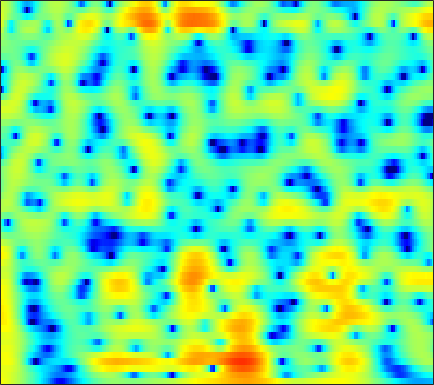

The file beside this chart, header and first rows:
5.3408, 5.1218, 4.7877, 4.4053, 4.0873, 3.6201, 3.1098, 2.6932, 2.0944, 1.4477, 0.75762, 0.2078, -0.56111, -1.3711, -2.0081, -2.9164, -3.889, -4.6701, -5.7897, -6.9897, -8.2728, -9.3108, -10.811, -12.434
4.975, 4.825, 4.579, 4.277, 4.013, 3.609, 3.145, 2.757, 2.188, 1.562, 0.8803, 0.334, -0.4372, -1.256, -1.9, -2.797, -3.733, -4.461, -5.457, -6.476, -7.502, -8.273, -9.282, -10.23
4.468, 4.621, 4.693, 4.614, 4.455, 4.117, 3.635, 3.182, 2.464, 1.623, 0.6762, -0.0913, -1.172, -2.282, -3.104, -4.148, -5.084, -5.694, -6.375, -6.931, -7.404, -7.741, -8.223, -8.769
4.823, 5.182, 5.417, 5.391, 5.211, 4.758, 4.065, 3.378, 2.219, 0.7674, -1.028, -2.651, -5.304, -8.798, -12.37, -20.22, -27.55, -18.97, -14.07, -11.5, -9.916, -9.078, -8.293, -7.756
5.149, 5.283, 5.309, 5.152, 4.907, 4.41, 3.714, 3.055, 1.993, 0.7343, -0.719, -1.919, -3.624, -5.373, -6.636, -8.146, -9.387, -10.15, -11.03, -11.81, -12.41, -12.6, -12.32, -11.48
4.755, 4.871, 4.901, 4.784, 4.596, 4.212, 3.674, 3.171, 2.378, 1.452, 0.4032, -0.4488, -1.672, -2.994, -4.051, -5.549, -7.165, -8.485, -10.49, -12.87, -15.65, -17.53, -17.88, -15.49
4.006, 4.23, 4.379, 4.36, 4.239, 3.941, 3.5, 3.081, 2.414, 1.63, 0.7465, 0.03404, -0.9756, -2.044, -2.873, -3.999, -5.109, -5.907, -6.888, -7.721, -8.365, -8.681, -8.84, -8.671
4.254, 4.53, 4.704, 4.672, 4.522, 4.158, 3.624, 3.123, 2.33, 1.414, 0.397, -0.4125, -1.525, -2.65, -3.491, -4.6, -5.682, -6.46, -7.449, -8.356, -9.164, -9.674, -10.14, -10.24
5.554, 5.715, 5.718, 5.483, 5.156, 4.519, 3.655, 2.863, 1.619, 0.1819, -1.44, -2.745, -4.533, -6.243, -7.376, -8.602, -9.511, -10.06, -10.79, -11.72, -13.12, -14.67, -18.01, -24.65
6.581, 6.544, 6.284, 5.772, 5.221, 4.251, 2.998, 1.858, 0.05899, -2.113, -4.754, -7.152, -11.14, -16.77, -23.58, -26.44, -18.8, -15.98, -13.81, -12.64, -12.01, -11.77, -11.62, -11.34
6.737, 6.571, 6.138, 5.45, 4.767, 3.624, 2.202, 0.9362, -1.021, -3.296, -5.881, -8.022, -10.96, -13.55, -14.97, -15.86, -15.51, -14.64, -13.05, -11.4, -9.898, -8.907, -7.741, -6.652
6.572, 6.353, 5.867, 5.144, 4.442, 3.296, 1.897, 0.6785, -1.197, -3.339, -5.842, -8.036, -11.57, -16.21, -21.49, -46.68, -21.47, -16.82, -13.1, -10.48, -8.434, -7.169, -5.729, -4.503
6.136, 5.889, 5.384, 4.683, 4.022, 2.969, 1.731, 0.6909, -0.8334, -2.495, -4.233, -5.583, -7.389, -8.959, -9.779, -10.34, -10.19, -9.636, -8.521, -7.272, -6.035, -5.157, -4.078, -3.164
5.816, 5.549, 5.024, 4.309, 3.648, 2.605, 1.399, 0.4069, -1.015, -2.49, -3.897, -4.882, -6.083, -7.058, -7.544, -7.791, -7.645, -7.325, -6.623, -5.68, -4.648, -3.87, -2.878, -2.039
5.665, 5.463, 4.966, 4.216, 3.486, 2.278, 0.7893, -0.487, -2.375, -4.435, -6.5, -7.933, -9.565, -10.95, -11.77, -12.34, -11.9, -10.9, -8.956, -6.842, -4.862, -3.532, -2.058, -0.8461
4.776, 4.814, 4.541, 3.874, 3.107, 1.716, -0.1558, -1.927, -4.901, -8.885, -14.4, -19.25, -20.93, -18.87, -18.88, -22.06, -26.1, -19.47, -12.53, -8.066, -4.92, -3.103, -1.195, 0.2236
3.366, 3.626, 3.597, 3.143, 2.536, 1.386, -0.1447, -1.562, -3.749, -6.306, -8.95, -10.41, -11.33, -11.19, -10.64, -9.873, -8.856, -7.788, -6.117, -4.379, -2.727, -1.61, -0.3158, 0.7335
3.221, 3.319, 3.165, 2.728, 2.226, 1.353, 0.3032, -0.5544, -1.706, -2.785, -3.737, -4.229, -4.583, -4.711, -4.612, -4.261, -3.789, -3.371, -2.731, -2.084, -1.467, -1.038, -0.5224, -0.02362
4.614, 4.421, 3.943, 3.233, 2.553, 1.468, 0.2382, -0.726, -1.95, -2.863, -3.354, -3.463, -3.254, -2.803, -2.447, -1.962, -1.532, -1.295, -1.104, -1.056, -1.166, -1.342, -1.68, -2.039
6.369, 5.973, 5.238, 4.214, 3.228, 1.567, -0.6142, -2.719, -6.42, -10.79, -10.98, -8.201, -5.028, -2.801, -1.609, -0.5375, 0.1106, 0.3512, 0.3293, -0.07475, -0.9169, -1.898, -3.808, -6.738
5.652, 5.252, 4.557, 3.64, 2.791, 1.414, -0.286, -1.769, -3.947, -5.671, -5.828, -4.918, -3.158, -1.633, -0.7295, 0.1494, 0.6435, 0.783, 0.6778, 0.2128, -0.6269, -1.532, -3.069, -5.03
3.095, 2.795, 2.328, 1.807, 1.382, 0.7937, 0.2063, -0.1854, -0.6271, -0.8872, -0.874, -0.746, -0.4016, 0.01539, 0.2959, 0.6048, 0.7765, 0.7921, 0.6637, 0.3521, -0.117, -0.5605, -1.187, -1.826
0.4458, 0.1096, -0.2943, -0.5602, -0.6496, -0.633, -0.4873, -0.3381, -0.07071, 0.1977, 0.4867, 0.7198, 0.9751, 1.214, 1.363, 1.479, 1.521, 1.484, 1.339, 1.091, 0.7415, 0.4264, -0.0773, -0.5825
-2.57, -3.663, -4.976, -5.476, -5.033, -3.758, -2.322, -1.355, -0.2745, 0.5972, 1.239, 1.623, 2.02, 2.281, 2.418, 2.517, 2.518, 2.466, 2.317, 2.077, 1.733, 1.405, 0.8433, 0.1482
-3.771, -6.332, -12.06, -18.23, -11.72, -6.17, -2.992, -1.356, 0.1438, 1.178, 1.879, 2.21, 2.534, 2.705, 2.758, 2.787, 2.742, 2.693, 2.593, 2.434, 2.198, 1.946, 1.473, 0.7065
0.2441, -0.3982, -1.088, -1.367, -1.187, -0.5872, 0.1237, 0.5861, 1.067, 1.292, 1.372, 1.316, 1.13, 0.9048, 0.6939, 0.4204, 0.2293, 0.1409, 0.1772, 0.37, 0.6447, 0.8225, 0.9811, 0.8866
2.275, 2.263, 2.197, 2.096, 1.986, 1.78, 1.458, 1.087, 0.4243, -0.43, -1.484, -2.232, -3.236, -4.095, -4.673, -5.615, -6.714, -7.506, -7.69, -6.24, -4.06, -2.518, -0.9223, 0.2908
1.904, 2.282, 2.569, 2.632, 2.5, 2.056, 1.263, 0.4064, -1.252, -3.536, -6.823, -9.962, -13.61, -13.19, -11.82, -11.14, -12.35, -14.63, -17.5, -12.19, -7.133, -4.45, -1.806, -0.01296
0.3097, 1.141, 1.906, 2.303, 2.356, 2.104, 1.435, 0.6678, -0.8468, -2.89, -5.622, -7.84, -10.13, -9.902, -8.929, -7.611, -6.696, -6.133, -5.281, -4.131, -2.765, -1.766, -0.4826, 0.5613
-1.016, 0.07169, 1.166, 1.86, 2.158, 2.273, 2.074, 1.739, 1.101, 0.2693, -0.6174, -1.268, -1.915, -2.287, -2.363, -2.31, -2.075, -1.859, -1.499, -1.084, -0.6531, -0.322, -0.02471, 0.2111
-1.046, -0.07003, 0.9654, 1.732, 2.137, 2.459, 2.574, 2.517, 2.32, 1.962, 1.55, 1.187, 0.7369, 0.3013, 0.04667, -0.2335, -0.4351, -0.5216, -0.5786, -0.5952, -0.6167, -0.6614, -0.8195, -1.189
-0.3746, 0.3553, 1.211, 1.916, 2.332, 2.734, 2.962, 3.024, 2.935, 2.701, 2.302, 1.935, 1.317, 0.6358, 0.08259, -0.6083, -1.212, -1.535, -1.774, -1.817, -1.757, -1.756, -1.804, -2.142
-0.212, 0.3832, 1.175, 1.904, 2.381, 2.903, 3.239, 3.381, 3.358, 3.145, 2.652, 2.135, 1.153, -0.1139, -1.326, -3.182, -5.119, -6.207, -6.45, -5.407, -4.059, -3.206, -2.39, -1.943
-2.462, -1.658, -0.4711, 0.6828, 1.453, 2.3, 2.922, 3.223, 3.412, 3.317, 2.922, 2.403, 1.371, -0.1711, -1.773, -4.784, -9.579, -15.21, -14.72, -8.571, -5.158, -3.473, -2.057, -1.142
-10.31, -7.301, -4.201, -1.965, -0.6805, 0.62, 1.583, 2.095, 2.573, 2.771, 2.756, 2.548, 2.068, 1.289, 0.5655, -0.5744, -1.657, -2.27, -2.578, -2.323, -1.822, -1.485, -1.052, -0.8027
-8.847, -7.004, -4.765, -3.041, -2.011, -0.9324, -0.09005, 0.4812, 1.127, 1.717, 2.167, 2.417, 2.575, 2.569, 2.466, 2.204, 1.853, 1.555, 1.14, 0.6836, 0.1571, -0.3298, -1.11, -2.024
-3.503, -3.206, -2.907, -2.77, -2.835, -2.996, -2.995, -2.676, -1.712, -0.3863, 0.9186, 1.788, 2.686, 3.314, 3.585, 3.754, 3.68, 3.491, 3.046, 2.349, 1.351, 0.3806, -1.485, -4.179
-1.793, -1.845, -2.321, -3.415, -4.836, -8.061, -14.41, -18.73, -9.666, -4.503, -1.338, 0.2642, 1.828, 2.841, 3.345, 3.719, 3.823, 3.734, 3.407, 2.848, 2.031, 1.258, -0.04509, -1.582
-0.9533, -0.9652, -1.319, -2.092, -2.91, -4.232, -5.314, -5.484, -4.464, -2.77, -1.185, -0.1649, 0.8567, 1.555, 1.909, 2.157, 2.213, 2.136, 1.913, 1.576, 1.154, 0.7668, 0.304, -0.1347
0.8245, 0.8884, 0.8183, 0.6039, 0.3827, 0.07996, -0.145, -0.238, -0.1726, -0.008668, 0.1803, 0.3292, 0.4189, 0.4226, 0.3562, 0.1905, -0.03834, -0.2498, -0.5458, -0.8553, -1.114, -1.314, -1.415, -1.404
2.792, 2.855, 2.864, 2.801, 2.702, 2.522, 2.282, 2.079, 1.745, 1.312, 0.8075, 0.3298, -0.3967, -1.186, -1.82, -2.581, -3.233, -3.631, -4.111, -4.593, -5.086, -5.365, -5.592, -5.317
3.802, 3.856, 3.916, 3.935, 3.91, 3.79, 3.542, 3.263, 2.686, 1.889, 0.8046, -0.2634, -1.995, -4.148, -5.943, -8.104, -9.184, -9.187, -8.933, -9.118, -10.27, -11.83, -15.52, -16.9
2.808, 2.935, 3.218, 3.545, 3.769, 3.962, 3.974, 3.809, 3.347, 2.547, 1.29, 0.01366, -2.299, -5.641, -9.217, -17.1, -19.37, -14.1, -10.74, -9.507, -9.538, -10.16, -11.24, -10.98
-2.335, -1.796, -0.5192, 0.8964, 1.823, 2.796, 3.423, 3.653, 3.674, 3.31, 2.575, 1.808, 0.4572, -1.178, -2.433, -3.931, -4.858, -5.15, -5.195, -5.195, -5.177, -5.237, -5.046, -4.577
-26.89, -12.66, -6.202, -2.6, -0.7488, 1.055, 2.286, 2.93, 3.412, 3.546, 3.396, 3.103, 2.518, 1.78, 1.172, 0.3255, -0.5192, -1.126, -1.951, -2.795, -3.674, -4.259, -4.818, -4.872
-7.015, -6.293, -4.603, -2.673, -1.281, 0.3255, 1.607, 2.332, 3.012, 3.413, 3.545, 3.476, 3.23, 2.827, 2.411, 1.756, 0.9652, 0.2575, -0.9063, -2.418, -4.531, -6.642, -10.95, -15.54
-7.142, -6.622, -5.166, -3.357, -2.009, -0.4307, 0.8362, 1.558, 2.266, 2.668, 2.802, 2.777, 2.601, 2.303, 2.022, 1.594, 1.085, 0.6092, -0.175, -1.216, -2.619, -3.876, -5.711, -6.609
-27.59, -16.26, -9.116, -5.3, -3.344, -1.48, -0.2346, 0.4038, 0.8747, 0.9703, 0.7805, 0.5034, 0.01159, -0.4644, -0.6893, -0.7985, -0.7042, -0.5532, -0.3564, -0.2376, -0.1897, -0.2048, -0.1291, 0.1245
-6.566, -6.174, -4.88, -3.369, -2.366, -1.356, -0.7343, -0.5093, -0.6086, -1.14, -2.131, -3.205, -5.127, -7.318, -8.349, -7.718, -5.641, -4.032, -2.27, -0.9191, 0.1318, 0.7341, 1.447, 2.057
-1.553, -1.558, -1.404, -1.143, -0.9646, -0.7945, -0.7902, -0.9565, -1.448, -2.307, -3.648, -5.106, -7.898, -12.1, -15.34, -13.04, -8.479, -5.952, -3.507, -1.717, -0.3871, 0.4405, 1.332, 2.059
0.07826, -0.03818, -0.1631, -0.2834, -0.3782, -0.5261, -0.7409, -0.9799, -1.381, -1.944, -2.679, -3.333, -4.207, -4.905, -5.14, -4.935, -4.225, -3.489, -2.462, -1.5, -0.6191, -0.01796, 0.6832, 1.313
0.7734, 0.5398, 0.2029, -0.1232, -0.3236, -0.5524, -0.7285, -0.8207, -0.9453, -1.092, -1.285, -1.433, -1.632, -1.784, -1.875, -1.888, -1.776, -1.66, -1.441, -1.175, -0.8485, -0.6009, -0.1728, 0.3075
1.58, 1.012, 0.1482, -0.6584, -1.117, -1.394, -1.276, -1.004, -0.6025, -0.2175, 0.08923, 0.2547, 0.3544, 0.3456, 0.2825, 0.1132, -0.1597, -0.4488, -0.9178, -1.414, -1.86, -1.999, -1.805, -1.221
3.147, 1.847, -0.5126, -3.666, -6.095, -6.589, -4.09, -2.284, -0.4434, 0.7859, 1.582, 1.946, 2.246, 2.347, 2.332, 2.092, 1.532, 0.8976, -0.4247, -2.475, -5.541, -7.977, -8.158, -4.654
4.497, 3.14, 0.6286, -2.764, -5.464, -6.193, -3.807, -2.099, -0.551, 0.3128, 0.7476, 0.9337, 1.156, 1.395, 1.536, 1.643, 1.525, 1.183, 0.2785, -1.325, -3.635, -5.244, -5.271, -2.816
4.265, 3.59, 2.47, 1.263, 0.4059, -0.4928, -1.144, -1.593, -2.342, -3.384, -4.699, -5.619, -6.251, -5.558, -4.507, -2.958, -1.655, -1.002, -0.4418, -0.1928, -0.04243, 0.08934, 0.4074, 0.9082
3.635, 3.321, 2.694, 1.848, 1.12, -0.005092, -1.304, -2.463, -4.341, -6.822, -10.39, -14.62, -25.83, -15.98, -11.02, -7.04, -4.476, -3.038, -1.582, -0.4638, 0.3855, 0.8684, 1.436, 1.88
3.201, 3.037, 2.549, 1.776, 1.019, -0.2237, -1.724, -3.012, -4.835, -6.763, -8.544, -9.546, -10.11, -9.527, -8.516, -6.757, -4.968, -3.68, -2.185, -0.9238, 0.1135, 0.7873, 1.495, 2.012
